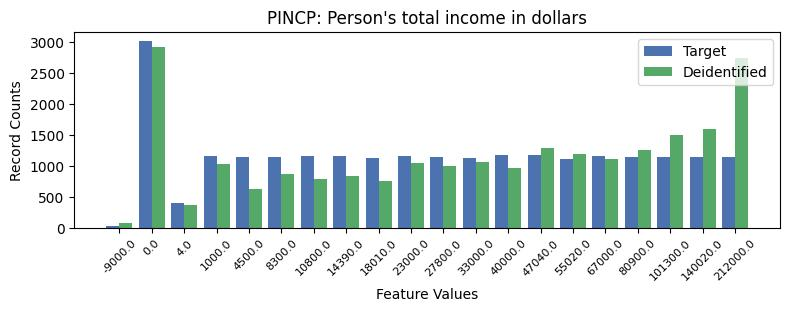

Values plotted in this chart, from the file beside it:
, PINCP, count_target, count_deidentified
0, -1, 4247, 4191
1, 1, 3007, 2921
2, 12, 1180, 972
3, 13, 1177, 1293
4, 9, 1164, 1052
5, 3, 1163, 1034
6, 15, 1159, 1107
7, 6, 1157, 791
8, 7, 1157, 833
9, 10, 1151, 994
10, 16, 1151, 1254
11, 17, 1151, 1495
12, 19, 1151, 2741
13, 18, 1149, 1589
14, 5, 1148, 880
15, 4, 1143, 636
16, 8, 1125, 759
17, 11, 1124, 1061
18, 14, 1114, 1190
19, 2, 405, 370
20, 0, 30, 90
